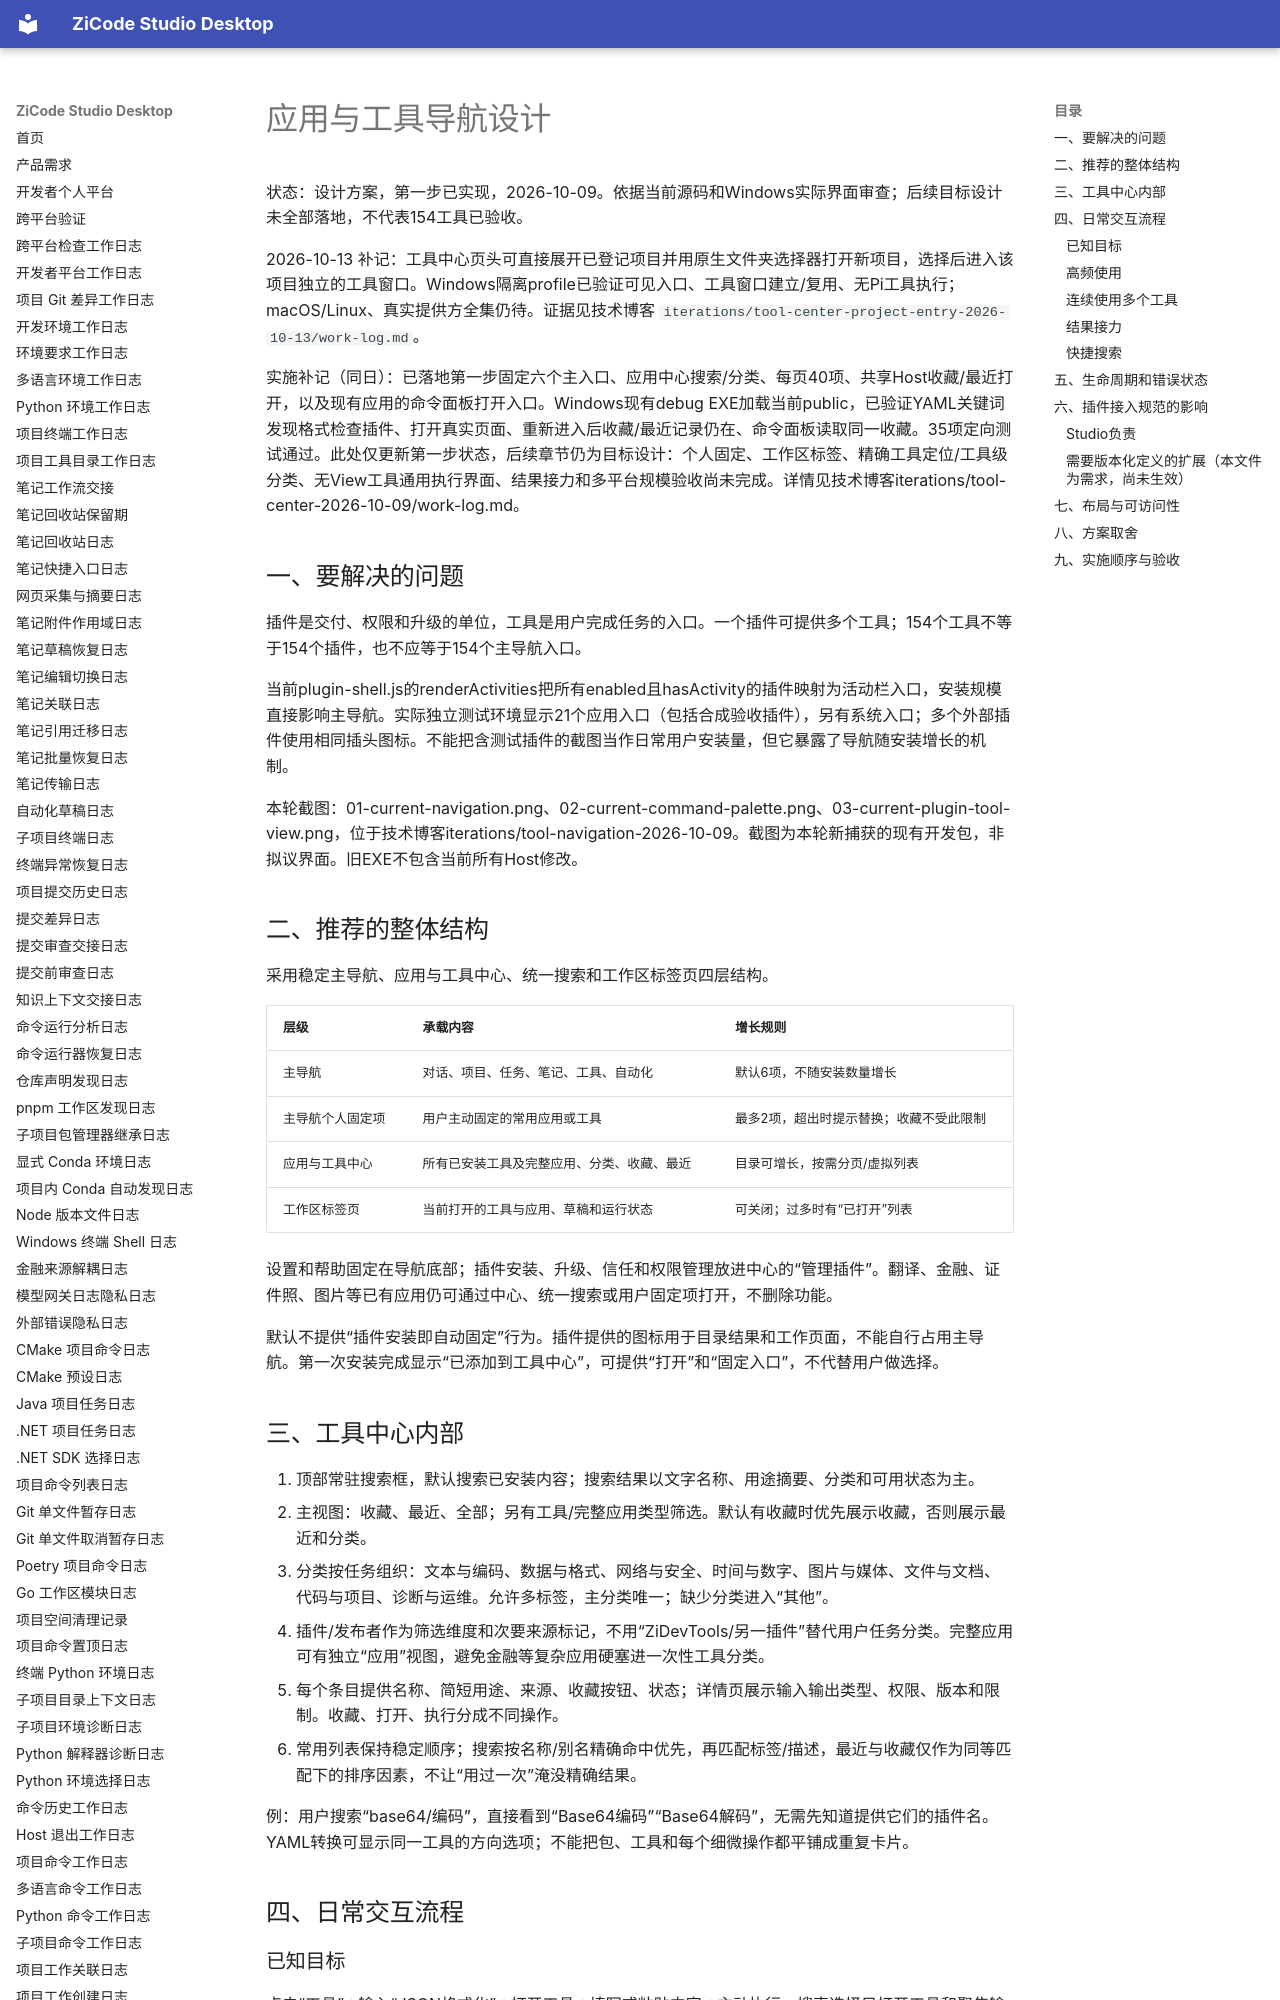

repository: ax2/zicode-studio-desktop · page: plugins/tool-navigation-design/index.html · generator: mkdocs

# 应用与工具导航设计

状态：设计方案，第一步已实现，2026-10-09。依据当前源码和Windows实际界面审查；后续目标设计未全部落地，不代表154工具已验收。

2026-10-13 补记：工具中心页头可直接展开已登记项目并用原生文件夹选择器打开新项目，选择后进入该项目独立的工具窗口。Windows隔离profile已验证可见入口、工具窗口建立/复用、无Pi工具执行；macOS/Linux、真实提供方全集仍待。证据见技术博客 `iterations/tool-center-project-entry-2026-10-13/work-log.md`。

实施补记（同日）：已落地第一步固定六个主入口、应用中心搜索/分类、每页40项、共享Host收藏/最近打开，以及现有应用的命令面板打开入口。Windows现有debug EXE加载当前public，已验证YAML关键词发现格式检查插件、打开真实页面、重新进入后收藏/最近记录仍在、命令面板读取同一收藏。35项定向测试通过。此处仅更新第一步状态，后续章节仍为目标设计：个人固定、工作区标签、精确工具定位/工具级分类、无View工具通用执行界面、结果接力和多平台规模验收尚未完成。详情见技术博客iterations/tool-center-2026-10-09/work-log.md。

## 一、要解决的问题

插件是交付、权限和升级的单位，工具是用户完成任务的入口。一个插件可提供多个工具；154个工具不等于154个插件，也不应等于154个主导航入口。

当前plugin-shell.js的renderActivities把所有enabled且hasActivity的插件映射为活动栏入口，安装规模直接影响主导航。实际独立测试环境显示21个应用入口（包括合成验收插件），另有系统入口；多个外部插件使用相同插头图标。不能把含测试插件的截图当作日常用户安装量，但它暴露了导航随安装增长的机制。

本轮截图：01-current-navigation.png、02-current-command-palette.png、03-current-plugin-tool-view.png，位于技术博客iterations/tool-navigation-2026-10-09。截图为本轮新捕获的现有开发包，非拟议界面。旧EXE不包含当前所有Host修改。

## 二、推荐的整体结构

采用稳定主导航、应用与工具中心、统一搜索和工作区标签页四层结构。

| 层级 | 承载内容 | 增长规则 |
| --- | --- | --- |
| 主导航 | 对话、项目、任务、笔记、工具、自动化 | 默认6项，不随安装数量增长 |
| 主导航个人固定项 | 用户主动固定的常用应用或工具 | 最多2项，超出时提示替换；收藏不受此限制 |
| 应用与工具中心 | 所有已安装工具及完整应用、分类、收藏、最近 | 目录可增长，按需分页/虚拟列表 |
| 工作区标签页 | 当前打开的工具与应用、草稿和运行状态 | 可关闭；过多时有“已打开”列表 |

设置和帮助固定在导航底部；插件安装、升级、信任和权限管理放进中心的“管理插件”。翻译、金融、证件照、图片等已有应用仍可通过中心、统一搜索或用户固定项打开，不删除功能。

默认不提供“插件安装即自动固定”行为。插件提供的图标用于目录结果和工作页面，不能自行占用主导航。第一次安装完成显示“已添加到工具中心”，可提供“打开”和“固定入口”，不代替用户做选择。
